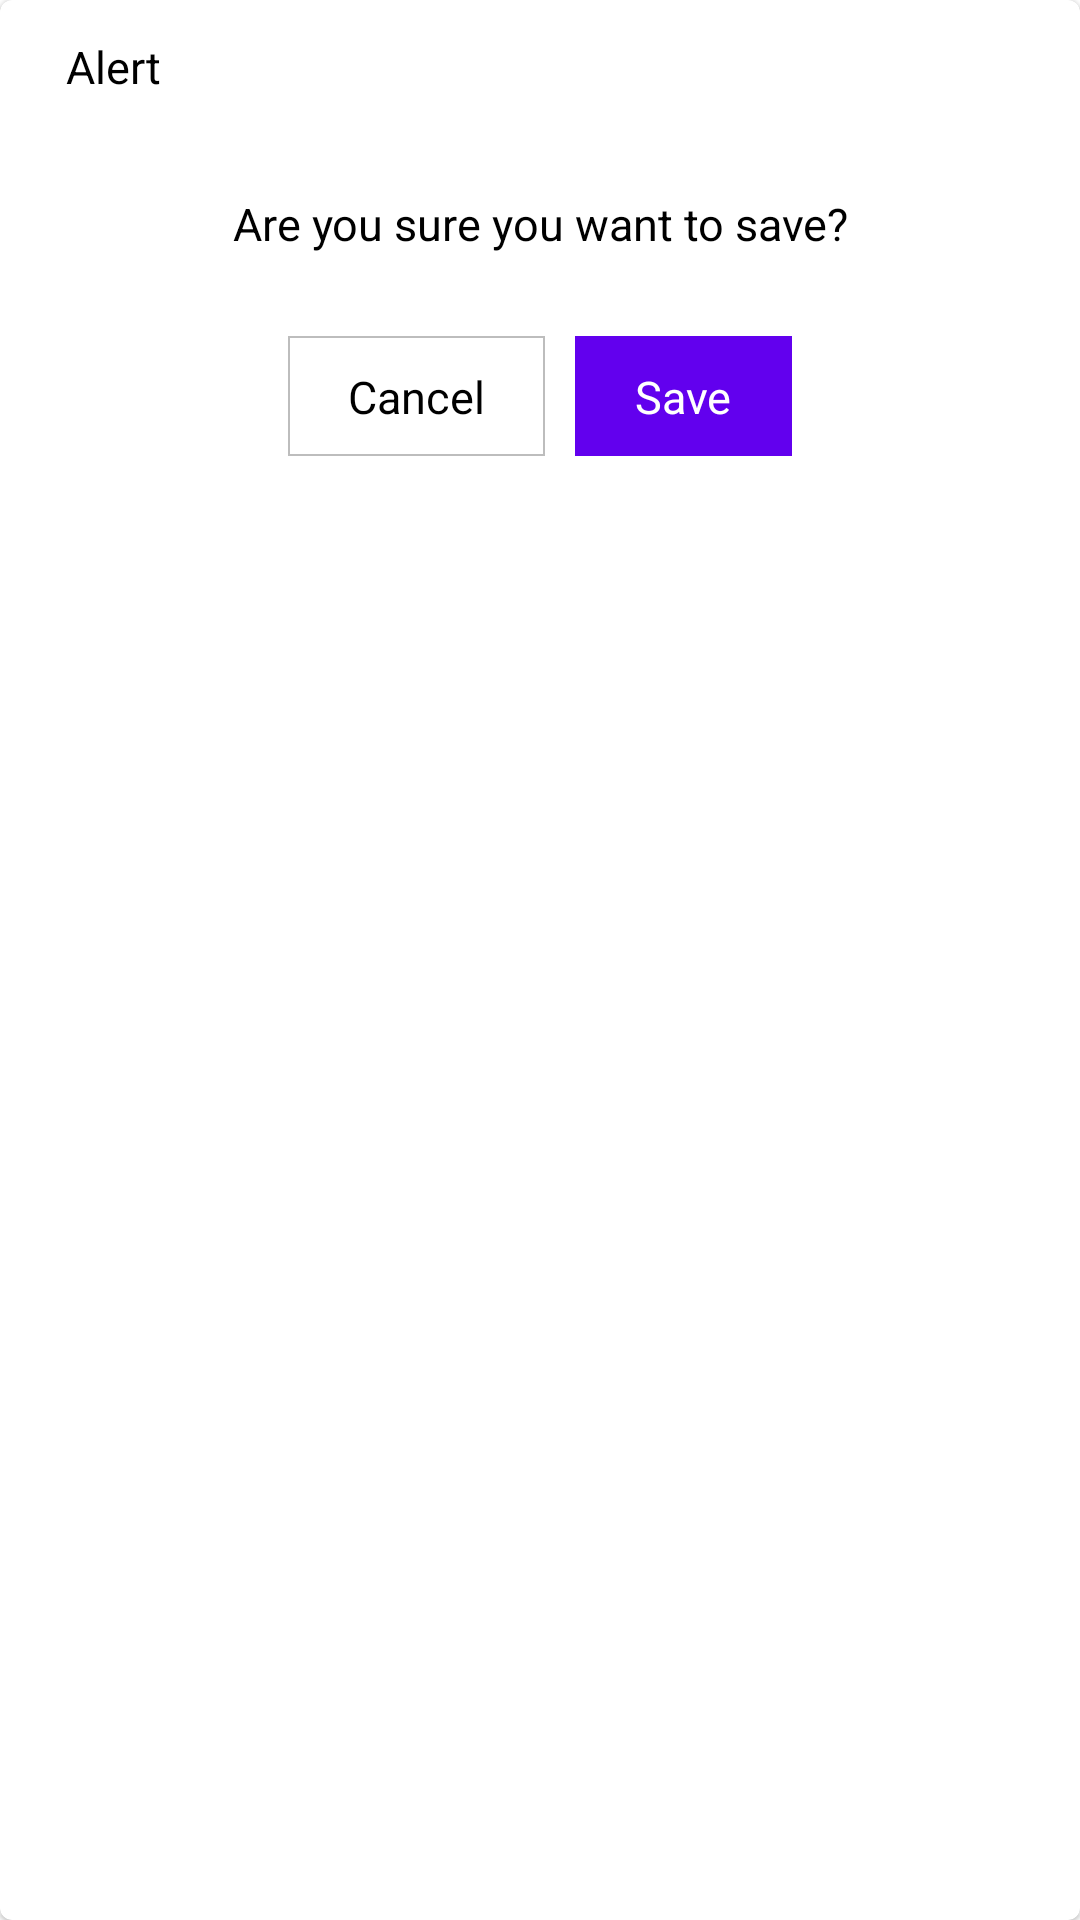

Produce the Android XML layout that renders to this screen, including the resource entries it uses.
<!-- AndroidManifest.xml: application theme Theme.HomeLoan -->
<!-- res/layout/alert_dialog.xml -->
<?xml version="1.0" encoding="utf-8"?>
<com.google.android.material.card.MaterialCardView
    xmlns:android="http://schemas.android.com/apk/res/android" android:layout_width="match_parent"
    android:layout_height="wrap_content"

    >
    <LinearLayout

        android:layout_width="match_parent"
        android:layout_height="wrap_content"
        android:orientation="vertical"
        android:layout_marginStart="@dimen/dimen10"
        android:layout_marginEnd="@dimen/dimen10"
        >
        <RelativeLayout
            android:id="@+id/header"
            android:layout_width="match_parent"
            android:layout_height="wrap_content"
            android:padding="12dp">

            <TextView
                android:id="@+id/headerText"
                android:layout_width="wrap_content"
                android:layout_height="wrap_content"
                android:layout_alignParentLeft="true"
                android:text="@string/alert"
                android:textColor="@color/black"
                android:textSize="15dp" />

        </RelativeLayout>
        <LinearLayout
            android:layout_width="match_parent"
            android:layout_height="wrap_content"
            android:orientation="vertical"

            >

            <TextView
                android:id="@+id/msg"
                android:layout_width="wrap_content"
                android:layout_height="wrap_content"
                android:layout_gravity="center"
                android:layout_marginTop="20dp"
                android:textSize="15dp"
                android:textColor="@color/black"
                android:text="@string/are_you_sure_you_want_to_save"
                android:layout_marginStart="12dp"
                android:layout_marginEnd="12dp"
                android:gravity="center_horizontal"
                />

            <LinearLayout
                android:layout_width="wrap_content"
                android:layout_height="wrap_content"
                android:orientation="horizontal"
                android:gravity="center"
                android:layout_gravity="center"
                android:layout_marginBottom="10dp">



                <TextView
                    android:id="@+id/noText"
                    android:layout_width="wrap_content"
                    android:layout_height="@dimen/dimen40"
                    android:textSize="15sp"
                    android:textColor="@color/black"
                    android:layout_gravity="center"
                    android:layout_marginTop="25dp"
                    android:text="Cancel"
                    android:background="@drawable/backfround_shape"
                    android:gravity="center"
                    android:paddingLeft="@dimen/dimen20"
                    android:paddingRight="@dimen/dimen20"
                    android:paddingBottom="10dp"
                    android:paddingTop="10dp"
                    android:layout_marginBottom="20dp"
                    android:layout_marginEnd="5dp"
                    android:layout_alignParentLeft="true"
                    />
                <TextView
                    android:id="@+id/yesText"
                    android:layout_width="wrap_content"
                    android:layout_height="@dimen/dimen40"
                    android:textSize="15sp"
                    android:textColor="@color/white"
                    android:layout_gravity="center"
                    android:layout_marginTop="25dp"
                    android:text="Save"
                    android:gravity="center"
                    android:paddingLeft="@dimen/dimen20"
                    android:paddingRight="@dimen/dimen20"
                    android:paddingBottom="10dp"
                    android:paddingTop="10dp"
                    android:background="@color/purple_500"
                    android:layout_marginBottom="20dp"
                    android:layout_marginStart="5dp"
                    android:layout_alignParentRight="true"
                    />

            </LinearLayout>
        </LinearLayout>
    </LinearLayout>
</com.google.android.material.card.MaterialCardView>
<!-- resources referenced by this layout -->
<resources>
  <color name="black">#FF000000</color>
  <color name="purple_500">#FF6200EE</color>
  <color name="white">#FFFFFFFF</color>
  <dimen name="dimen10">10dp</dimen>
  <dimen name="dimen20">20dp</dimen>
  <dimen name="dimen40">40dp</dimen>
  <!-- drawable backfround_shape (drawable-v24) -->
  <?xml version="1.0" encoding="utf-8"?>
  <shape
      xmlns:android="http://schemas.android.com/apk/res/android"
      xmlns:aapt="http://schemas.android.com/aapt"
      android:shape="rectangle"
  
  
      >
      <solid android:color="@color/white" />
  
      <stroke android:width="0.50dp" android:color="@color/colorDivider"/>
  
  </shape>
  <string name="alert">Alert</string>
  <string name="are_you_sure_you_want_to_save">Are you sure you want to save?</string>
  <style name="Theme.HomeLoan" parent="Theme.MaterialComponents.DayNight.DarkActionBar">
          
          <item name="colorPrimary">@color/purple_500</item>
          <item name="colorPrimaryVariant">@color/purple_700</item>
          <item name="colorOnPrimary">@color/white</item>
          
          <item name="colorSecondary">@color/teal_200</item>
          <item name="colorSecondaryVariant">@color/teal_700</item>
          <item name="colorOnSecondary">@color/black</item>
          
          <item name="android:statusBarColor" tools:targetApi="l">?attr/colorPrimaryVariant</item>
          
      </style>
  <color name="colorDivider">#BDBDBD</color>
  <color name="purple_700">#FF3700B3</color>
  <color name="teal_200">#FF03DAC5</color>
  <color name="teal_700">#FF018786</color>
</resources>
